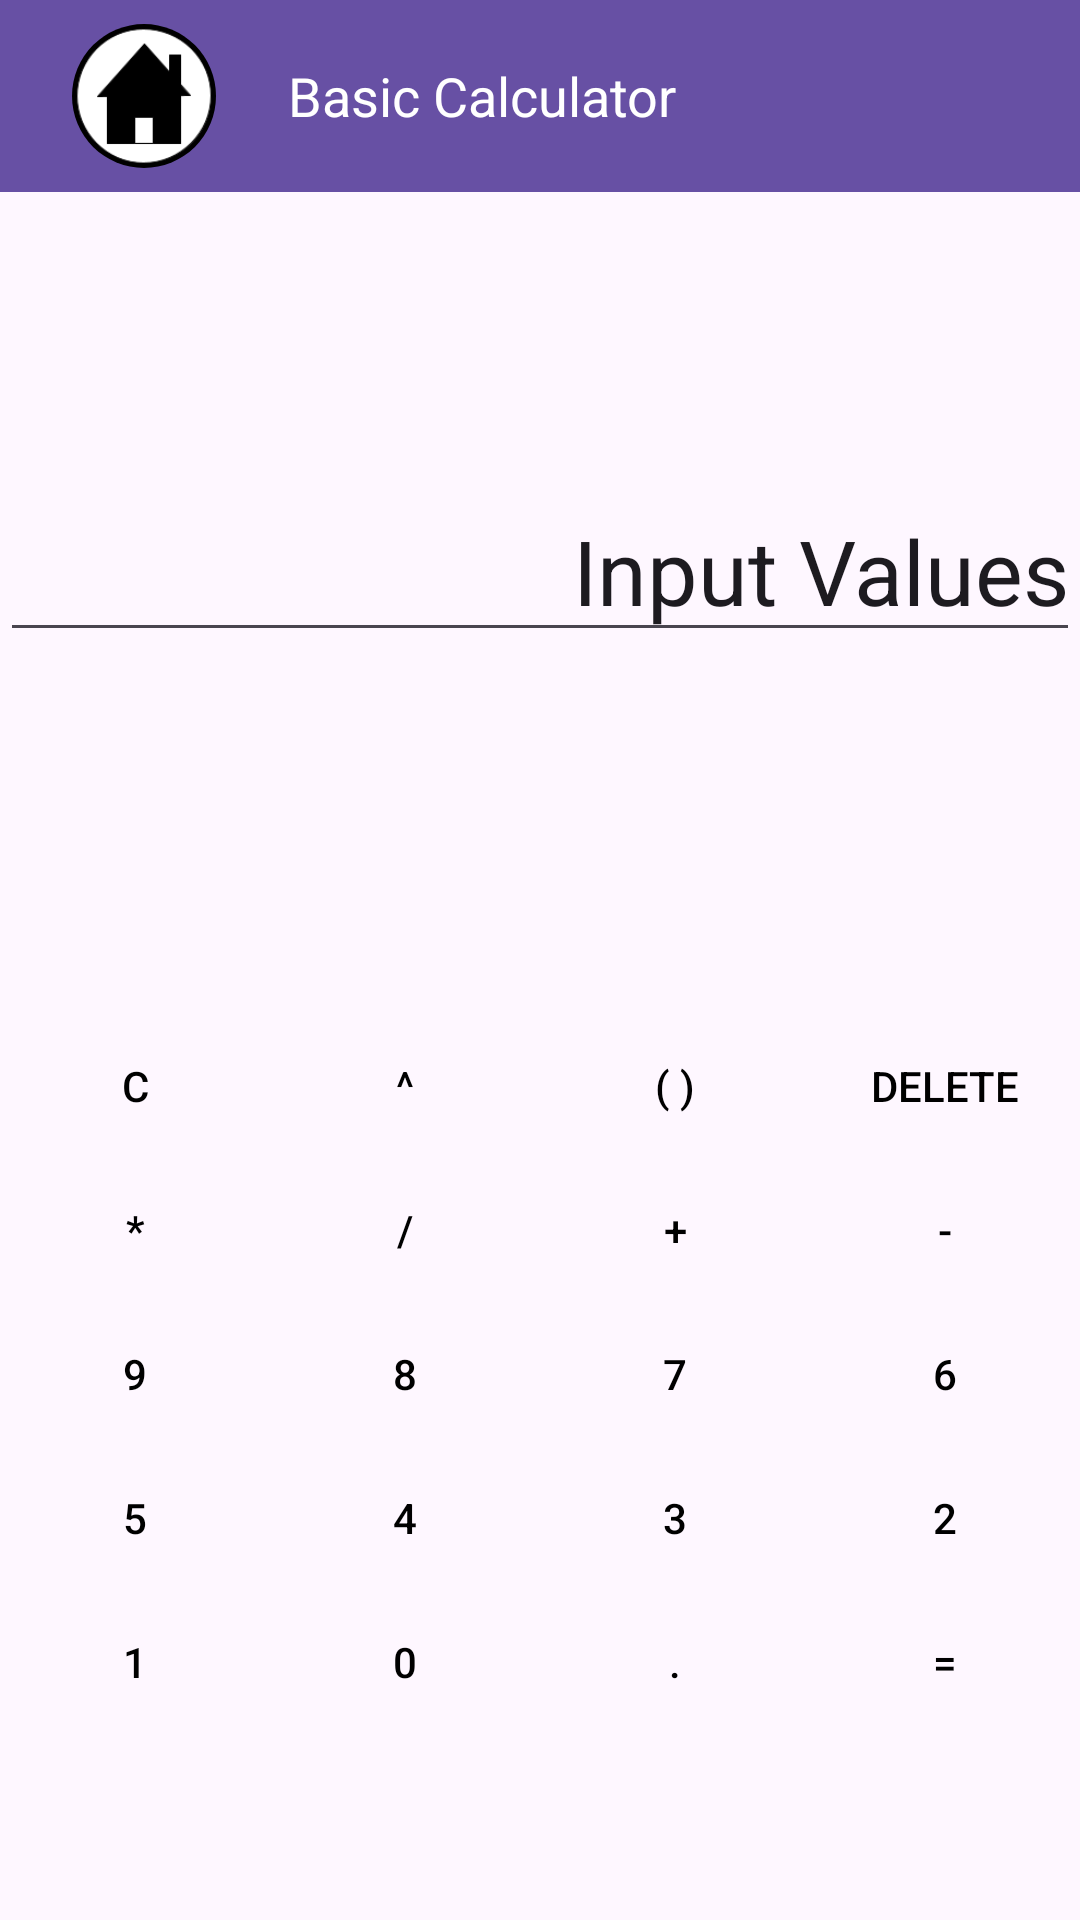

Layout XML and referenced resources for this Android screen:
<!-- AndroidManifest.xml: application theme Theme.Placeholdername -->
<!-- res/layout/fragment_calc.xml -->
<?xml version="1.0" encoding="utf-8"?>
<androidx.constraintlayout.widget.ConstraintLayout xmlns:android="http://schemas.android.com/apk/res/android"
    xmlns:app="http://schemas.android.com/apk/res-auto"
    xmlns:tools="http://schemas.android.com/tools"
    android:layout_width="match_parent"
    android:layout_height="match_parent"
    tools:context=".Calc">


    <androidx.appcompat.widget.Toolbar
        android:id="@+id/toolbar2"
        android:layout_width="match_parent"
        android:layout_height="?attr/actionBarSize"
        android:background="?attr/colorPrimary"
        android:minHeight="?attr/actionBarSize"
        android:theme="?attr/actionBarTheme"
        app:layout_constraintEnd_toEndOf="parent"
        app:layout_constraintHorizontal_bias="0.0"
        app:layout_constraintStart_toStartOf="parent"
        app:layout_constraintTop_toTopOf="parent">
        <ImageButton
            android:id="@+id/imageButton2"
            android:layout_width="48dp"
            android:layout_height="48dp"
            android:background="@drawable/circle"
            android:contentDescription="@string/home"
            android:scaleType="fitCenter"
            android:layout_marginStart="24dp"
            android:src="@drawable/home_button__1_" />

        <TextView
            android:layout_width="wrap_content"
            android:layout_height="wrap_content"
            android:layout_marginStart="24dp"
            android:text="@string/basic_calculator"
            android:textColor="@android:color/white"
            android:textSize="18sp"
            tools:layout_editor_absoluteX="16dp"
            tools:layout_editor_absoluteY="26dp" />




    </androidx.appcompat.widget.Toolbar>

    <TableLayout
        android:layout_width="match_parent"
        android:layout_height="wrap_content"
        app:layout_constraintBottom_toBottomOf="parent"
        app:layout_constraintEnd_toEndOf="parent"
        app:layout_constraintStart_toStartOf="parent"
        app:layout_constraintTop_toBottomOf="@+id/inputeq"
        app:layout_constraintVertical_bias="0.65999997">

        <TableRow
            android:layout_width="match_parent"
            android:layout_height="match_parent">

            <Button
                android:id="@+id/clearbtn"
                style="@style/Widget.AppCompat.Button.Borderless"
                android:layout_width="0dp"
                android:layout_height="wrap_content"
                android:layout_weight="1"

                android:text="@string/clear"
                android:textColor="@color/black"
                tools:ignore="VisualLintButtonSize" />

            <Button
                android:id="@+id/exponentbtn"
                style="@style/Widget.AppCompat.Button.Borderless"
                android:layout_width="0dp"
                android:layout_height="wrap_content"
                android:layout_weight="1"

                android:text="@string/exponent"
                android:textColor="@color/black"
                tools:ignore="VisualLintButtonSize" />

            <Button
                android:id="@+id/parenthesisbtn"
                style="@style/Widget.AppCompat.Button.Borderless"
                android:layout_width="0dp"
                android:layout_height="wrap_content"
                android:layout_weight="1"

                android:text="@string/parenthesis"
                android:textColor="@color/black"
                tools:ignore="VisualLintButtonSize" />

            <Button
                android:id="@+id/backbtn"
                style="@style/Widget.AppCompat.Button.Borderless"
                android:layout_width="0dp"
                android:layout_height="wrap_content"
                android:layout_weight="1"

                android:text="@string/backspace"
                android:textColor="@color/black"
                tools:ignore="VisualLintButtonSize" />
        </TableRow>

        <TableRow
            android:layout_width="match_parent"
            android:layout_height="match_parent">


            <Button
                android:id="@+id/multiplybtn"
                style="@style/Widget.AppCompat.Button.Borderless"
                android:layout_width="0dp"
                android:layout_height="wrap_content"
                android:layout_weight="1"

                android:text="@string/multiply"
                android:textColor="@color/black"
                tools:ignore="VisualLintButtonSize" />

            <Button
                android:id="@+id/dividebtn"
                style="@style/Widget.AppCompat.Button.Borderless"
                android:layout_width="0dp"
                android:layout_height="wrap_content"
                android:layout_weight="1"

                android:text="@string/divide"
                android:textColor="@color/black"
                tools:ignore="VisualLintButtonSize" />

            <Button
                android:id="@+id/addbtn"
                style="@style/Widget.AppCompat.Button.Borderless"
                android:layout_width="0dp"
                android:layout_height="wrap_content"
                android:layout_weight="1"

                android:text="@string/add"
                android:textColor="@color/black"
                tools:ignore="VisualLintButtonSize" />

            <Button
                android:id="@+id/subtractbtn"
                style="@style/Widget.AppCompat.Button.Borderless"
                android:layout_width="0dp"
                android:layout_height="wrap_content"
                android:layout_weight="1"

                android:text="@string/subtract"
                android:textColor="@color/black"
                tools:ignore="VisualLintButtonSize" />

        </TableRow>

        <TableRow
            android:layout_width="match_parent"
            android:layout_height="match_parent">

            <Button
                android:id="@+id/ninebtn"
                style="@style/Widget.AppCompat.Button.Borderless"
                android:layout_width="0dp"
                android:layout_height="wrap_content"
                android:layout_weight="1"

                android:text="@string/nine"
                android:textColor="@color/black"
                tools:ignore="VisualLintButtonSize" />

            <Button
                android:id="@+id/eightbtn"
                style="@style/Widget.AppCompat.Button.Borderless"
                android:layout_width="0dp"
                android:layout_height="wrap_content"
                android:layout_weight="1"

                android:text="@string/eight"
                android:textColor="@color/black"
                tools:ignore="VisualLintButtonSize" />

            <Button
                android:id="@+id/sevenbtn"
                style="@style/Widget.AppCompat.Button.Borderless"
                android:layout_width="0dp"
                android:layout_height="wrap_content"
                android:layout_weight="1"

                android:text="@string/seven"
                android:textColor="@color/black"
                tools:ignore="VisualLintButtonSize" />

            <Button
                android:id="@+id/sixbtn"
                style="@style/Widget.AppCompat.Button.Borderless"
                android:layout_width="0dp"
                android:layout_height="wrap_content"
                android:layout_weight="1"

                android:text="@string/six"
                android:textColor="@color/black"
                tools:ignore="VisualLintButtonSize" />

        </TableRow>

        <TableRow
            android:layout_width="match_parent"
            android:layout_height="match_parent">

            <Button
                android:id="@+id/fivebtn"
                style="@style/Widget.AppCompat.Button.Borderless"
                android:layout_width="0dp"
                android:layout_height="wrap_content"
                android:layout_weight="1"

                android:text="@string/five"
                android:textColor="@color/black"
                tools:ignore="VisualLintButtonSize" />

            <Button
                android:id="@+id/fourbtn"
                style="@style/Widget.AppCompat.Button.Borderless"
                android:layout_width="0dp"
                android:layout_height="wrap_content"
                android:layout_weight="1"

                android:text="@string/four"
                android:textColor="@color/black"
                tools:ignore="VisualLintButtonSize" />

            <Button
                android:id="@+id/threebtn"
                style="@style/Widget.AppCompat.Button.Borderless"
                android:layout_width="0dp"
                android:layout_height="wrap_content"
                android:layout_weight="1"

                android:text="@string/three"
                android:textColor="@color/black"
                tools:ignore="VisualLintButtonSize" />

            <Button
                android:id="@+id/twobtn"
                style="@style/Widget.AppCompat.Button.Borderless"
                android:layout_width="0dp"
                android:layout_height="wrap_content"
                android:layout_weight="1"

                android:text="@string/two"
                android:textColor="@color/black"
                tools:ignore="VisualLintButtonSize" />

        </TableRow>

        <TableRow
            android:layout_width="match_parent"
            android:layout_height="match_parent">

            <Button
                android:id="@+id/onebtn"
                style="@style/Widget.AppCompat.Button.Borderless"
                android:layout_width="0dp"
                android:layout_height="wrap_content"
                android:layout_weight="1"

                android:text="@string/one"
                android:textColor="@color/black"
                tools:ignore="VisualLintButtonSize" />

            <Button
                android:id="@+id/zerobtn"
                style="@style/Widget.AppCompat.Button.Borderless"
                android:layout_width="0dp"
                android:layout_height="wrap_content"
                android:layout_weight="1"

                android:text="@string/zero"
                android:textColor="@color/black"
                tools:ignore="VisualLintButtonSize" />

            <Button
                android:id="@+id/pointbtn"
                style="@style/Widget.AppCompat.Button.Borderless"
                android:layout_width="0dp"
                android:layout_height="wrap_content"
                android:layout_weight="1"

                android:text="@string/point"
                android:textColor="@color/black"
                tools:ignore="VisualLintButtonSize" />

            <Button
                android:id="@+id/equalsbtn"
                style="@style/Widget.AppCompat.Button.Borderless"
                android:layout_width="0dp"
                android:layout_height="wrap_content"
                android:layout_weight="1"

                android:text="@string/equals"
                android:textColor="@color/black"
                tools:ignore="VisualLintButtonSize" />

        </TableRow>
    </TableLayout>

    <EditText
        android:id="@+id/inputeq"
        android:layout_width="0dp"
        android:layout_height="wrap_content"
        android:layout_marginTop="96dp"
        android:autofillHints="false"
        android:inputType="none"
        android:text="@string/input_values"
        android:textAlignment="textEnd"
        android:textSize="30sp"
        app:layout_constraintEnd_toEndOf="parent"

        app:layout_constraintHorizontal_bias="0.0"
        app:layout_constraintStart_toStartOf="parent"
        app:layout_constraintTop_toBottomOf="@+id/toolbar2"
        tools:ignore="LabelFor,VisualLintTextFieldSize" />


</androidx.constraintlayout.widget.ConstraintLayout>
<!-- resources referenced by this layout -->
<resources>
  <!-- drawable circle (drawable) -->
  <?xml version="1.0" encoding="utf-8"?>
  <shape xmlns:android="http://schemas.android.com/apk/res/android" android:shape="rectangle">
  
      <solid android:color="@color/black"/>
      <corners android:radius="500dp"/>
      <size android:width="10dp"
          android:height="10dp"/>
  
  </shape>
  <!-- drawable home_button__1_: png bitmap (drawable, 4431 bytes) -->
  <string name="add" translatable="false">+</string>
  <string name="backspace">Delete</string>
  <string name="basic_calculator">Basic Calculator</string>
  <string name="clear" translatable="false">C</string>
  <string name="divide" translatable="false">/</string>
  <string name="eight" translatable="false">8</string>
  <string name="equals" translatable="false">=</string>
  <string name="exponent" translatable="false">^</string>
  <string name="five" translatable="false">5</string>
  <string name="four" translatable="false">4</string>
  <string name="home">Home</string>
  <string name="input_values">Input Values</string>
  <string name="multiply" translatable="false">*</string>
  <string name="nine" translatable="false">9</string>
  <string name="one" translatable="false">1</string>
  <string name="parenthesis" translatable="false">( )</string>
  <string name="point" translatable="false">.</string>
  <string name="seven" translatable="false">7</string>
  <string name="six" translatable="false">6</string>
  <string name="subtract" translatable="false">-</string>
  <string name="three" translatable="false">3</string>
  <string name="two" translatable="false">2</string>
  <string name="zero" translatable="false">0</string>
  <style name="Theme.Placeholdername" parent="Base.Theme.Placeholdername" />
  <style name="Base.Theme.Placeholdername" parent="Theme.Material3.DayNight.NoActionBar">
          
          
      </style>
  <!-- not gathered from this repository: default colours our renderer supplied (Android Studio template values) -->
  <color name="black">#FF000000</color>
</resources>
